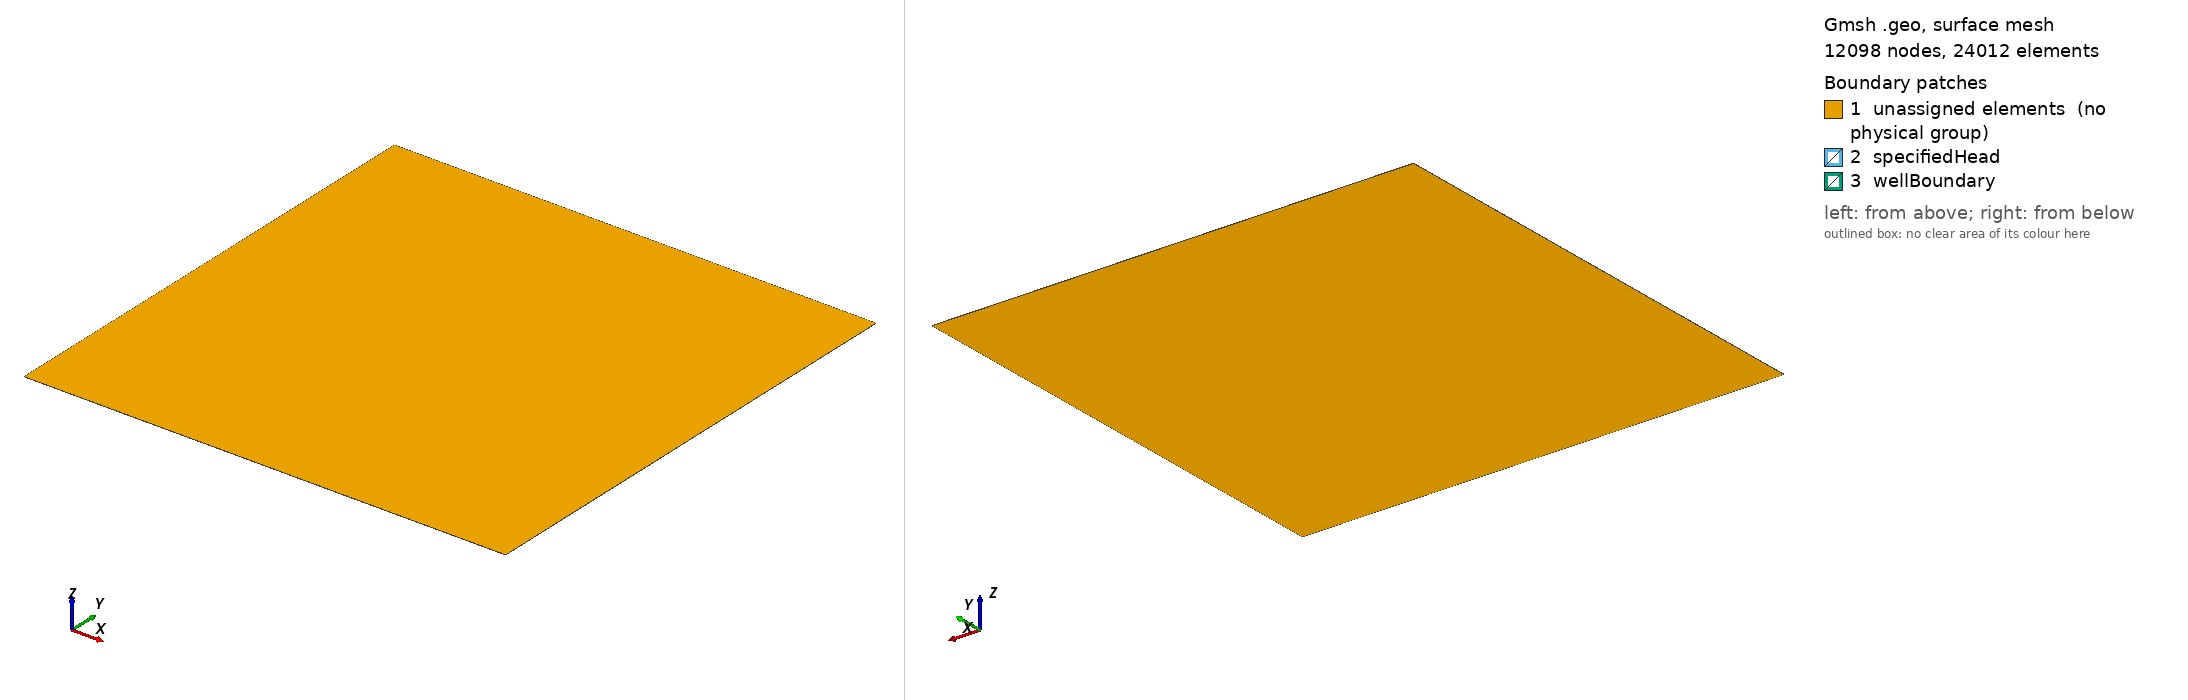

Gmsh geometry script, surface-meshed: 12098 nodes, 24012 surface elements. Boundary patches (legend numbers): 1 unassigned elements (no physical group), 2 specifiedHead, 3 wellBoundary. Left view from above one corner, right view from below the opposite corner. Legend entries are the model's physical surfaces; 'unassigned elements' are surfaces in no physical group. The drawing asked Gmsh for element sizes between 1% and 20% of the model's largest extent; the script's own settings can give other sizes.

=== domain.geo (drawn) ===
Lx = 3200;
Ly = 3200;
Lz = 1;
lc = 75;
r = 0.1;
r1 = 0.02;

//Domain Corners
Point(1) = {0, 0, 0, lc};
Point(2) = {Lx, 0, 0, lc};
Point(3) = {Lx, Ly, 0, lc};
Point(4) = {0, Ly, 0, lc};

Point(5) = {Lx/2, Ly/2, 0, lc};

//Points to define the circle around well
Point(6) = {Lx/2, Ly/2 - r, 0, r1};
Point(7) = {Lx/2 + r, Ly/2, 0, r1};
Point(8) = {Lx/2, Ly/2 + r, 0, r1};
Point(9) = {Lx/2 - r, Ly/2, 0, r1};

//Lines for Drawing the Domain Boundary
Line(1) = {1, 2};
Line(2) = {2, 3};
Line(3) = {3, 4};
Line(4) = {4, 1};

//Circular Arcs for drawing the Circle around the well
Circle(5) = {6, 5, 7};
Circle(6) = {7, 5, 8};
Circle(7) = {8, 5, 9};
Circle(8) = {9, 5, 6};

Line Loop(9) = {4, 1, 2, 3, -5, -6, -7, -8};
Plane Surface(9) = {9};
Extrude {0, 0, Lz} {
	Surface{9};
	Layers{1};
	Recombine;
	}
//+
Physical Surface("specifiedHead") = {26, 30, 34, 22};
//+
Physical Surface("wellBoundary") = {38,42,46,50};
//+
Physical Volume("confinedAquifer") = {1};
